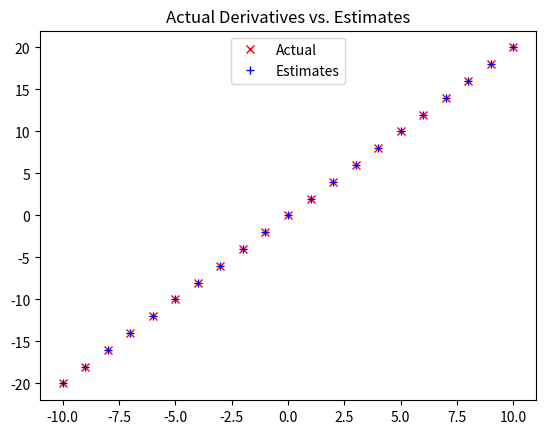

Reproduce this figure in Python.
from typing import Callable

def difference_qoutient(f: Callable[[float], float], x: float, h: float) -> float:
    return (f(x + h) - f(x)) / h

def square(x: float) -> float:
    return x * x

def derivative(x: float) -> float:
    return 2 * x

xs = range(-10, 11)
actuals = [derivative(x) for x in xs]
estimates = [difference_qoutient(square, x, h=0.001) for x in xs]

import matplotlib.pyplot as plt

plt.title("Actual Derivatives vs. Estimates")
plt.plot(xs, actuals, 'rx', label='Actual') #red x
plt.plot(xs, estimates, 'b+', label='Estimates') #blue +
plt.legend(loc=9)
plt.show()